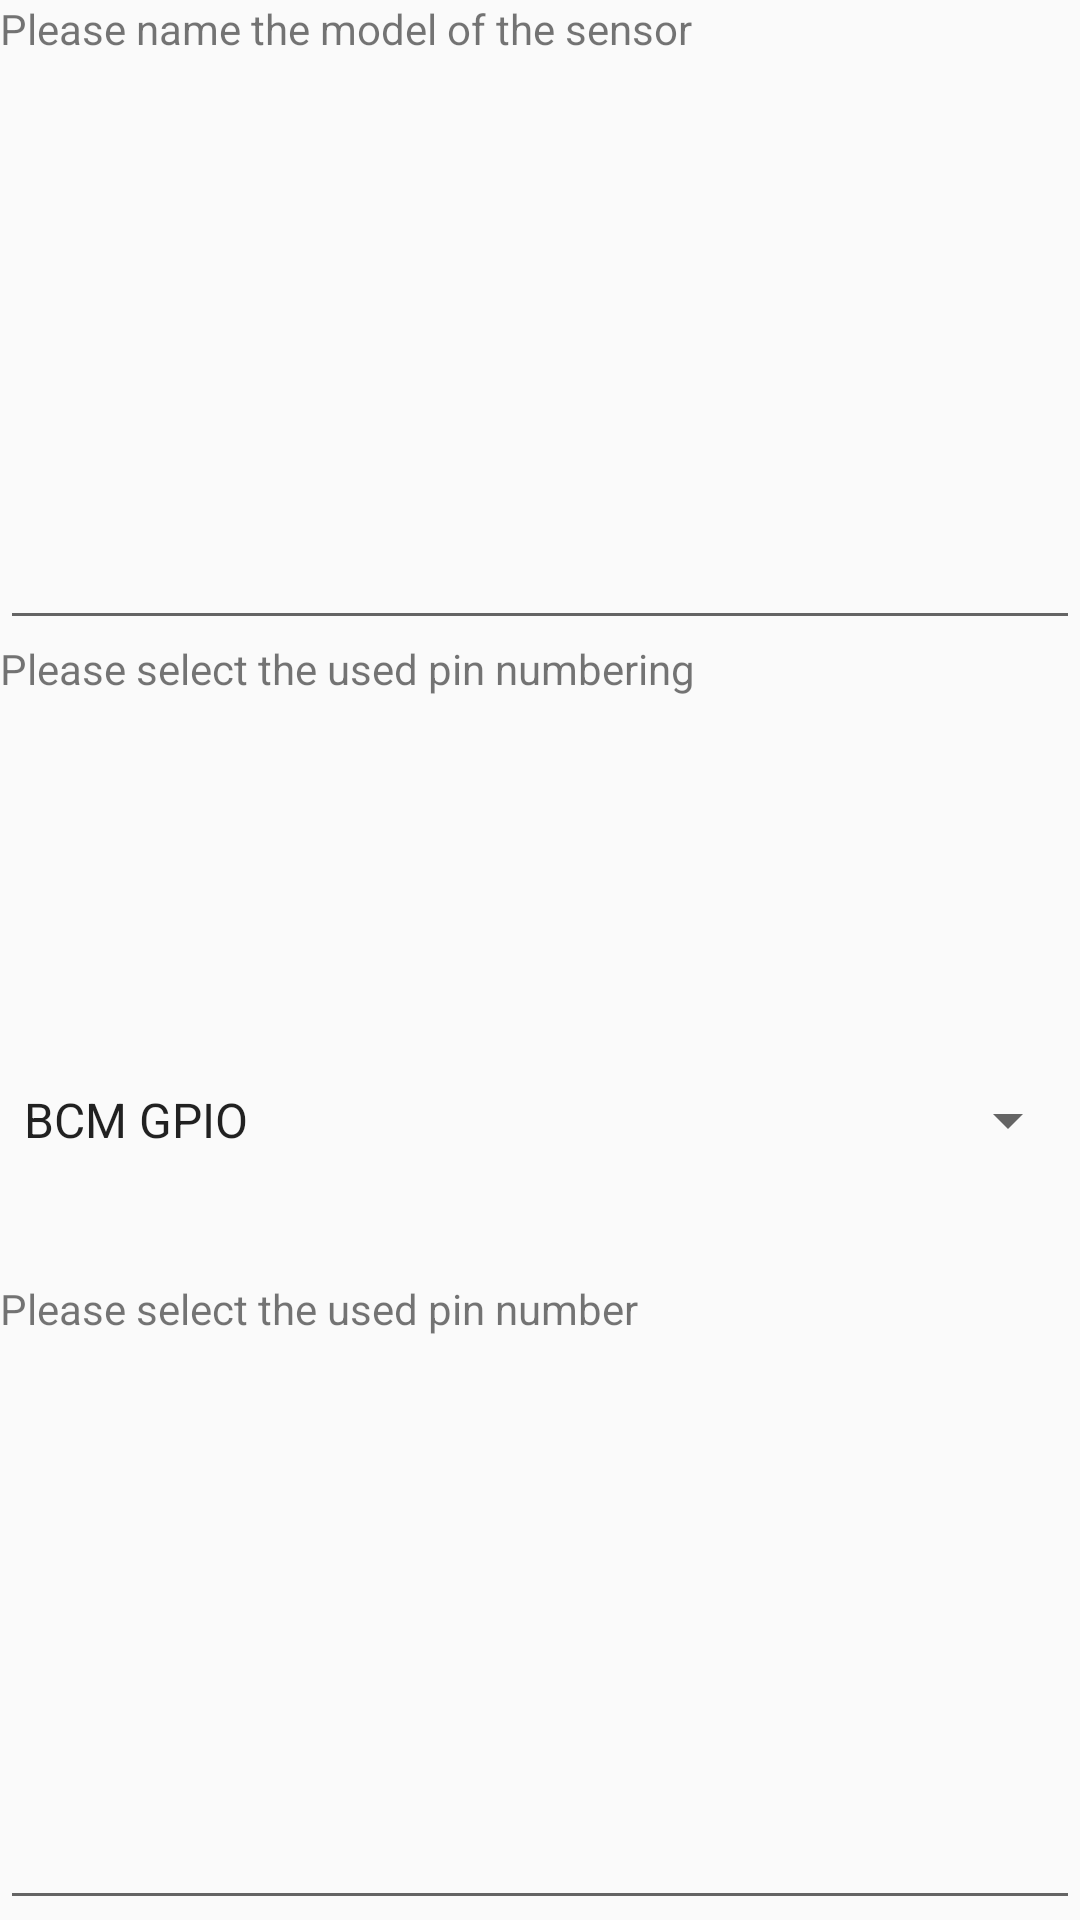

Write the Android layout XML for this screen, with the resource values it uses.
<!-- AndroidManifest.xml: application theme AppTheme -->
<!-- res/layout/sensor_dht.xml -->
<?xml version="1.0" encoding="utf-8"?>
<LinearLayout xmlns:android="http://schemas.android.com/apk/res/android"
    android:orientation="vertical" android:layout_width="match_parent"
    android:layout_height="match_parent">
    <LinearLayout
        android:layout_width="match_parent"
        android:layout_height="0dip"
        android:layout_weight="1"
        android:orientation="vertical">
        <TextView
            android:layout_width="match_parent"
            android:layout_height="0dip"
            android:layout_weight="1"
            android:text="@string/sensorModel"/>
        <EditText
            android:layout_width="match_parent"
            android:layout_height="0dip"
            android:layout_weight="1" />
        <TextView
            android:layout_width="match_parent"
            android:layout_height="0dip"
            android:layout_weight="1"
            android:text="@string/pinNumbering"/>
        <Spinner
            android:layout_width="match_parent"
            android:layout_height="0dip"
            android:layout_weight="1"
            android:entries="@array/pinNumbering">
        </Spinner>
        <TextView
            android:layout_width="match_parent"
            android:layout_height="0dip"
            android:layout_weight="1"
            android:text="@string/sensorPinNumber"/>
        <EditText
            android:layout_width="match_parent"
            android:layout_height="0dip"
            android:layout_weight="1"
            android:inputType="number"/>
</LinearLayout>
</LinearLayout>
<!-- resources referenced by this layout -->
<resources>
  <string-array name="pinNumbering">
          <item>BCM GPIO</item>
          <item>Physical pins (rev. 1)</item>
          <item>Physical pins (rev. 2)</item>
          <item>WiringPi (rev. 1)</item>
          <item>WiringPi (rev. 2)</item>
      </string-array>
  <string name="pinNumbering">Please select the used pin numbering</string>
  <string name="sensorModel">Please name the model of the sensor</string>
  <string name="sensorPinNumber">Please select the used pin number</string>
  <style name="AppTheme" parent="Theme.AppCompat.Light.DarkActionBar">
          
          <item name="colorPrimary">@color/colorPrimary</item>
          <item name="colorPrimaryDark">@color/colorPrimaryDark</item>
          <item name="colorAccent">@color/colorAccent</item>
      </style>
  <color name="colorPrimary">#728C00</color>
  <color name="colorPrimaryDark">#565051</color>
  <color name="colorAccent">#728C00</color>
</resources>
